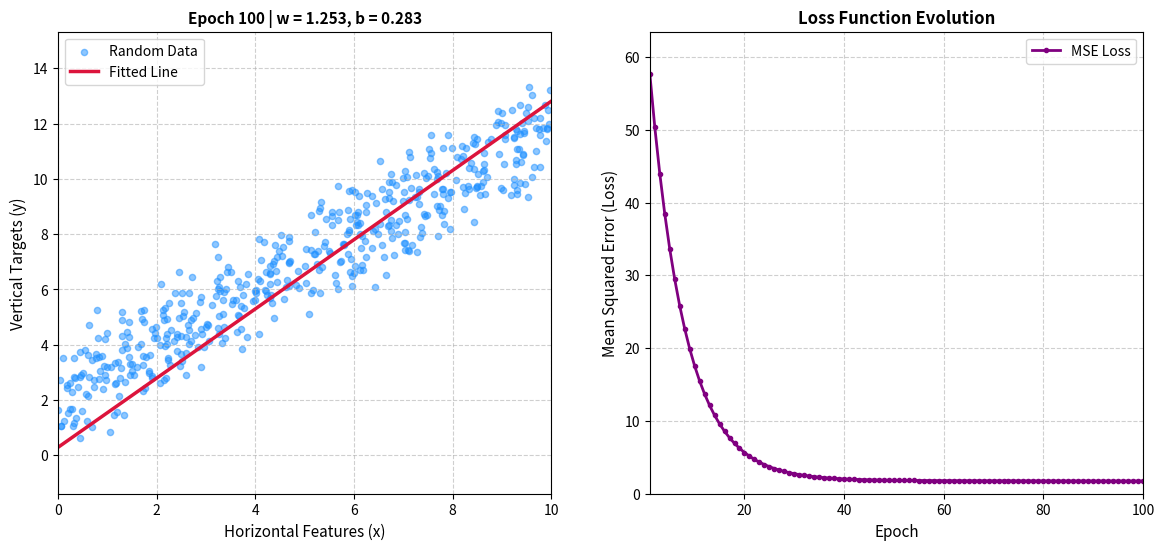

The matplotlib source for this figure:
import matplotlib.pyplot as plt
import numpy as np

n_samples = 500

horizontal = np.random.uniform(0, 10, n_samples)
noise = np.random.normal(0, 1.0, n_samples)
vertical = horizontal + noise + 2

w = 0.0
b = 0.0
lr = 0.001
n = len(horizontal)
epochs = 100

epoch_list = []
loss_list = []

plt.ion()
fig, (ax1, ax2) = plt.subplots(1, 2, figsize=(14, 6))

ax1.scatter(horizontal, vertical, color='dodgerblue', alpha=0.5, s=20, label='Random Data')
x_line = np.linspace(0, 10, 100)
line, = ax1.plot(x_line, w * x_line + b, color='crimson', lw=2.5, label='Fitted Line')
ax1.set_xlim(0, 10)
ax1.set_ylim(min(vertical) - 2, max(vertical) + 2)
ax1.set_xlabel('Horizontal Features (x)', fontsize=11)
ax1.set_ylabel('Vertical Targets (y)', fontsize=11)
ax1.grid(True, linestyle='--', alpha=0.6)
ax1.legend(loc='upper left')

loss_line, = ax2.plot([], [], color='purple', lw=2, marker='o', markersize=3, label='MSE Loss')
ax2.set_xlim(1, epochs)
ax2.set_ylim(0, 50)
ax2.set_xlabel('Epoch', fontsize=11)
ax2.set_ylabel('Mean Squared Error (Loss)', fontsize=11)
ax2.grid(True, linestyle='--', alpha=0.6)
ax2.legend(loc='upper right')
ax2.set_title('Loss Function Evolution', fontsize=12, fontweight='bold')

for epoch in range(epochs):
    total_error = 0
    dw = 0
    db = 0
    
    for i in range(n):
        x = horizontal[i]
        y = vertical[i]
        predicted = w * x + b
        error = predicted - y
        
        total_error += (error ** 2) / n
        dw += (2 / n) * error * x
        db += (2 / n) * error
        
    print(f"Epoch {epoch + 1}: Total Error = {total_error:.4f} | w = {w:.4f}, b = {b:.4f}")
    
    epoch_list.append(epoch + 1)
    loss_list.append(total_error)
    
    w = w - lr * dw
    b = b - lr * db
    
    line.set_ydata(w * x_line + b)
    ax1.set_title(f'Epoch {epoch + 1} | w = {w:.3f}, b = {b:.3f}', fontsize=11, fontweight='bold')
    
    loss_line.set_xdata(epoch_list)
    loss_line.set_ydata(loss_list)
    ax2.set_ylim(0, max(loss_list) * 1.1)
    
    plt.draw()
    plt.pause(0.1)

plt.ioff()
print("-" * 50)
print(f"Training Complete! Final Parameters -> w: {w:.4f}, b: {b:.4f}")
plt.show()
